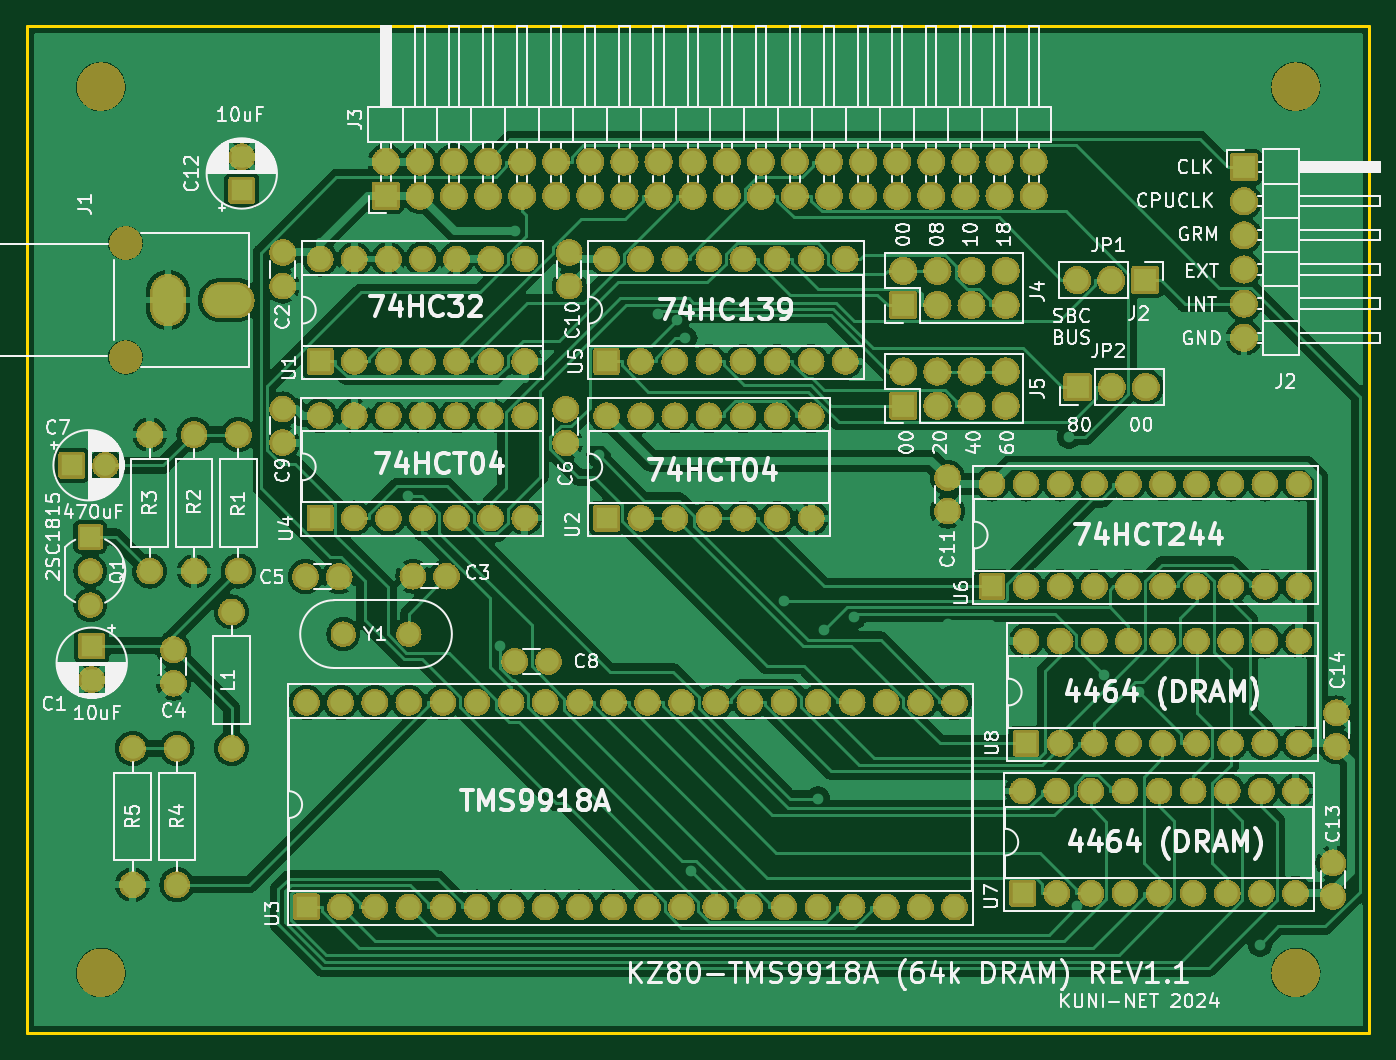
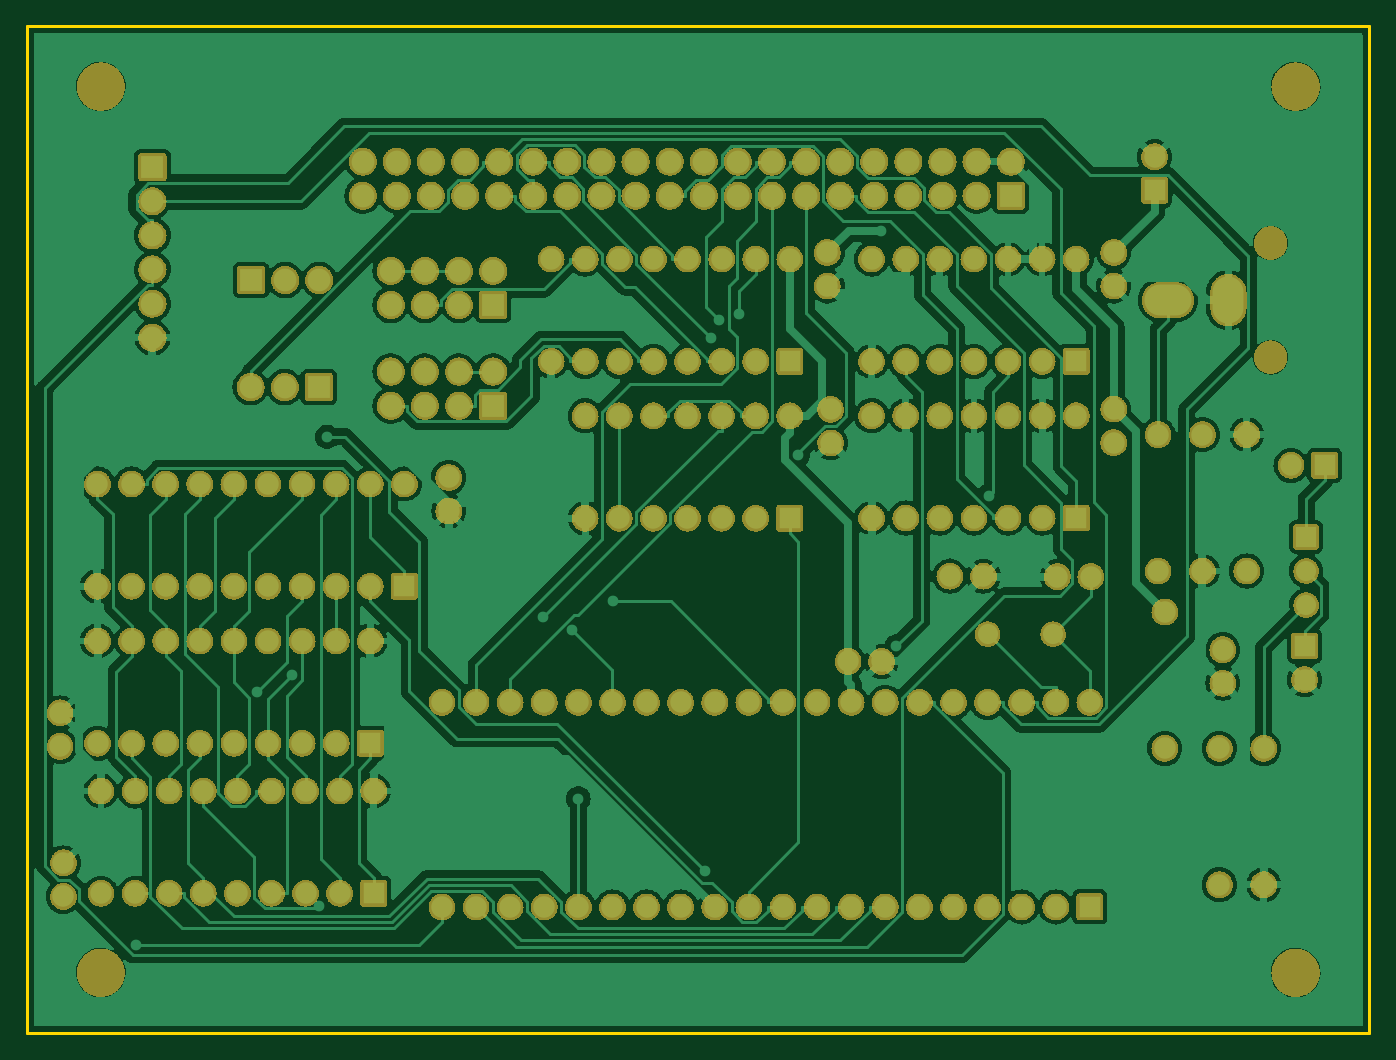
Circuit board: 7 layer files. Board 100.0 x 75.0 mm.
- bottom_copper: KZ80-TMS9918A-DRAM.GBL (214003 bytes)
- bottom_silk: KZ80-TMS9918A-DRAM.GBO (507 bytes)
- bottom_mask: KZ80-TMS9918A-DRAM.GBS (796560 bytes)
- outline: KZ80-TMS9918A-DRAM.GKO (674 bytes)
- top_copper: KZ80-TMS9918A-DRAM.GTL (224109 bytes)
- top_silk: KZ80-TMS9918A-DRAM.GTO (151305 bytes)
- top_mask: KZ80-TMS9918A-DRAM.GTS (796560 bytes)

=== bottom_copper: KZ80-TMS9918A-DRAM.GBL (214003 bytes, source omitted) ===
=== bottom_silk: KZ80-TMS9918A-DRAM.GBO ===
G04 #@! TF.GenerationSoftware,KiCad,Pcbnew,7.0.6-0*
G04 #@! TF.CreationDate,2024-02-18T10:46:18+09:00*
G04 #@! TF.ProjectId,KZ80-TMS9918A,4b5a3830-2d54-44d5-9339-393138412e6b,rev?*
G04 #@! TF.SameCoordinates,PX5f5e100PY7735940*
G04 #@! TF.FileFunction,Legend,Bot*
G04 #@! TF.FilePolarity,Positive*
%FSLAX46Y46*%
G04 Gerber Fmt 4.6, Leading zero omitted, Abs format (unit mm)*
G04 Created by KiCad (PCBNEW 7.0.6-0) date 2024-02-18 10:46:18*
%MOMM*%
%LPD*%
G01*
G04 APERTURE LIST*
G04 APERTURE END LIST*
M02*

=== bottom_mask: KZ80-TMS9918A-DRAM.GBS (796560 bytes, source omitted) ===
=== outline: KZ80-TMS9918A-DRAM.GKO ===
G04 #@! TF.GenerationSoftware,KiCad,Pcbnew,7.0.6-0*
G04 #@! TF.CreationDate,2024-02-18T10:46:18+09:00*
G04 #@! TF.ProjectId,KZ80-TMS9918A,4b5a3830-2d54-44d5-9339-393138412e6b,rev?*
G04 #@! TF.SameCoordinates,PX5f5e100PY7735940*
G04 #@! TF.FileFunction,Profile,NP*
%FSLAX46Y46*%
G04 Gerber Fmt 4.6, Leading zero omitted, Abs format (unit mm)*
G04 Created by KiCad (PCBNEW 7.0.6-0) date 2024-02-18 10:46:18*
%MOMM*%
%LPD*%
G01*
G04 APERTURE LIST*
G04 #@! TA.AperFunction,Profile*
%ADD10C,0.200000*%
G04 #@! TD*
G04 APERTURE END LIST*
D10*
X100000000Y0D02*
X100000000Y75000000D01*
X0Y75000000D02*
X0Y0D01*
X100000000Y75000000D02*
X0Y75000000D01*
X0Y0D02*
X100000000Y0D01*
M02*

=== top_copper: KZ80-TMS9918A-DRAM.GTL (224109 bytes, source omitted) ===
=== top_silk: KZ80-TMS9918A-DRAM.GTO (151305 bytes, source omitted) ===
=== top_mask: KZ80-TMS9918A-DRAM.GTS (796560 bytes, source omitted) ===
